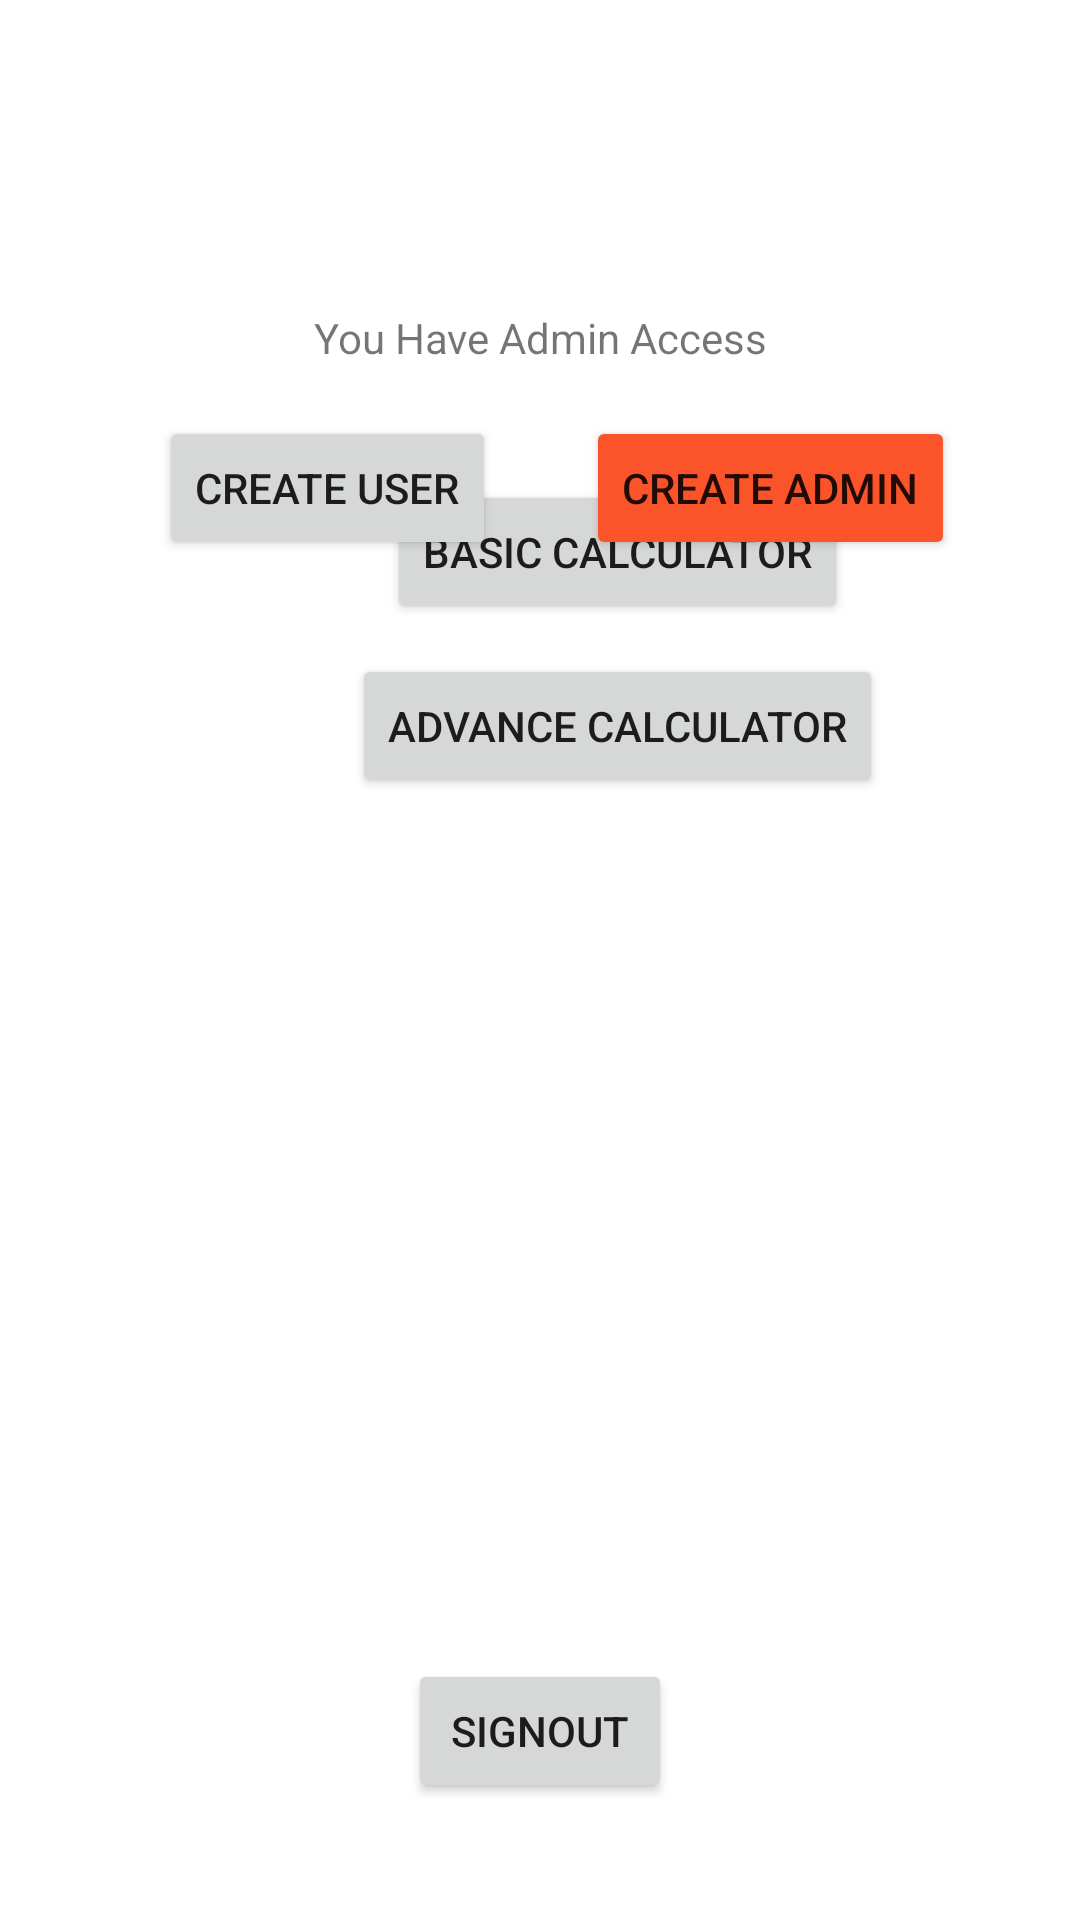

Layout XML and referenced resources for this Android screen:
<!-- AndroidManifest.xml: application theme Theme.DemoApplication01 -->
<!-- res/layout/activity_welcome_admin.xml -->
<?xml version="1.0" encoding="utf-8"?>
<androidx.constraintlayout.widget.ConstraintLayout xmlns:android="http://schemas.android.com/apk/res/android"
    xmlns:app="http://schemas.android.com/apk/res-auto"
    xmlns:tools="http://schemas.android.com/tools"
    android:layout_width="match_parent"
    android:layout_height="match_parent"
    tools:context=".WelcomeUser"
    android:id="@+id/constrainLayout">

    <TextView
        android:id="@+id/welcomeUser"
        android:layout_width="wrap_content"
        android:layout_height="wrap_content"
        android:layout_marginTop="36dp"
        android:gravity="center"
        android:text=""
        android:textSize="30dp"
        app:layout_constraintEnd_toEndOf="parent"
        app:layout_constraintHorizontal_bias="0.498"
        app:layout_constraintStart_toStartOf="parent"
        app:layout_constraintTop_toTopOf="parent" />

    <Button
        android:id="@+id/signOutBtn"
        android:layout_width="wrap_content"
        android:layout_height="wrap_content"
        android:text="SignOut"
        app:layout_constraintBottom_toBottomOf="parent"
        app:layout_constraintEnd_toEndOf="parent"
        app:layout_constraintStart_toStartOf="parent"
        app:layout_constraintTop_toTopOf="parent"
        app:layout_constraintVertical_bias="0.934" />

    <TextView
        android:id="@+id/textView"
        android:layout_width="wrap_content"
        android:layout_height="wrap_content"
        android:gravity="center"
        android:text="You Have Admin Access"
        app:layout_constraintBottom_toTopOf="@+id/signOutBtn"
        app:layout_constraintEnd_toEndOf="parent"
        app:layout_constraintStart_toStartOf="parent"
        app:layout_constraintTop_toBottomOf="@+id/welcomeUser"
        app:layout_constraintVertical_bias="0.058" />
    <ScrollView
        android:id="@+id/scrollView2"
        android:layout_width="413dp"
        android:layout_height="403dp"
        app:layout_constraintBottom_toTopOf="@+id/signOutBtn"
        tools:ignore="MissingConstraints"
        tools:layout_editor_absoluteX="1dp">

        <LinearLayout
            android:layout_width="412dp"
            android:layout_height="613dp"
            android:orientation="vertical"
            app:layout_constraintTop_toTopOf="parent"
            tools:layout_editor_absoluteX="0dp">

            <Button
                android:id="@+id/basicCalculator"
                android:layout_width="wrap_content"
                android:layout_height="wrap_content"
                android:layout_gravity="center"
                android:layout_marginTop="10dp"
                android:layout_marginBottom="5dp"
                android:text="Basic Calculator" />

            <Button
                android:id="@+id/advanceCalculator"
                android:layout_width="wrap_content"
                android:layout_height="wrap_content"
                android:layout_gravity="center"
                android:layout_marginTop="5dp"
                android:layout_marginBottom="5dp"
                android:text="Advance Calculator" />
        </LinearLayout>
    </ScrollView>


    <LinearLayout
        android:layout_width="match_parent"
        android:layout_height="wrap_content"
        app:layout_constraintBottom_toBottomOf="parent"
        app:layout_constraintTop_toTopOf="parent"
        app:layout_constraintVertical_bias="0.234"
        tools:layout_editor_absoluteX="3dp">

        <Button
            android:id="@+id/createNewUser"
            android:layout_width="wrap_content"
            android:layout_height="wrap_content"
            android:layout_marginRight="15dp"
            android:layout_marginLeft="53dp"
            android:text="Create User" />

        <Button
            android:id="@+id/createNewAdmin"
            android:layout_width="wrap_content"
            android:layout_height="wrap_content"
            android:layout_marginLeft="15dp"
            android:text="Create Admin"
            android:backgroundTint="@color/brave"/>
    </LinearLayout>

    <FrameLayout
        android:id="@+id/newCreationLayout"
        android:layout_width="318dp"
        android:layout_height="392dp"
        android:background="@drawable/bg_newuser_admin"
        android:visibility="invisible"
        app:layout_constraintBottom_toBottomOf="parent"
        app:layout_constraintEnd_toEndOf="parent"
        app:layout_constraintHorizontal_bias="0.494"
        app:layout_constraintStart_toStartOf="parent"
        app:layout_constraintTop_toTopOf="parent"
        app:layout_constraintVertical_bias="0.439"
        android:elevation="5dp"></FrameLayout>

</androidx.constraintlayout.widget.ConstraintLayout>
<!-- resources referenced by this layout -->
<resources>
  <color name="brave">#fb542b</color>
  <!-- drawable bg_newuser_admin (drawable) -->
  <?xml version="1.0" encoding="utf-8"?>
  <shape xmlns:android="http://schemas.android.com/apk/res/android"
      android:shape="rectangle">
  
      <solid android:color="@color/white"/>
      <corners android:radius="40dp"/>
  
  </shape>
  <style name="Theme.DemoApplication01" parent="Theme.MaterialComponents.DayNight.NoActionBar">
          
          <item name="colorPrimary">@color/purple_500</item>
          <item name="colorPrimaryVariant">@color/purple_700</item>
          <item name="colorOnPrimary">@color/white</item>
          
          <item name="colorSecondary">@color/teal_200</item>
          <item name="colorSecondaryVariant">@color/teal_700</item>
          <item name="colorOnSecondary">@color/black</item>
          
          <item name="android:statusBarColor" tools:targetApi="l">?attr/colorPrimaryVariant</item>
          
      </style>
  <color name="white">#FFFFFFFF</color>
  <color name="purple_500">#FF6200EE</color>
  <color name="purple_700">#FF3700B3</color>
  <color name="teal_200">#FF03DAC5</color>
  <color name="teal_700">#FF018786</color>
  <color name="black">#FF000000</color>
</resources>
